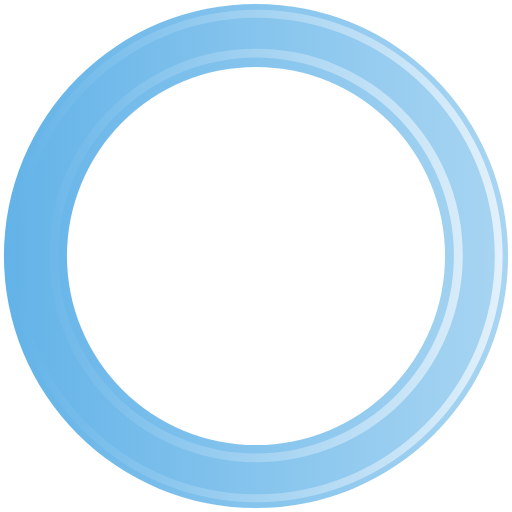
t = 0.00 s
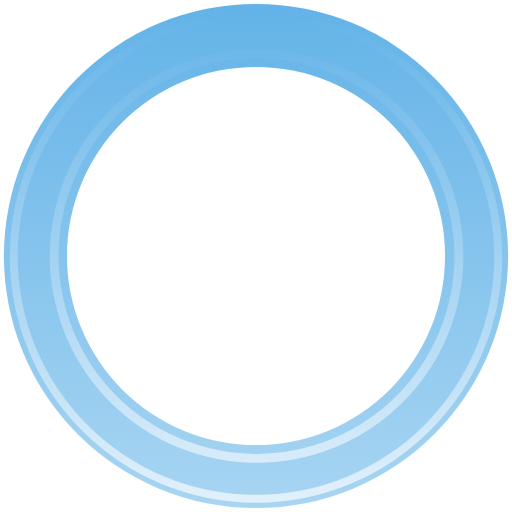
t = 0.35 s
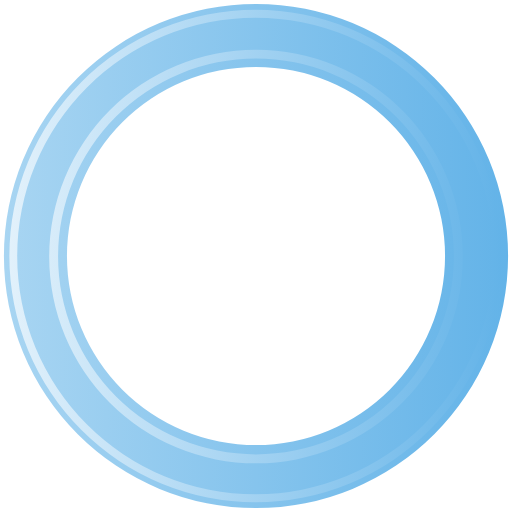
t = 0.70 s
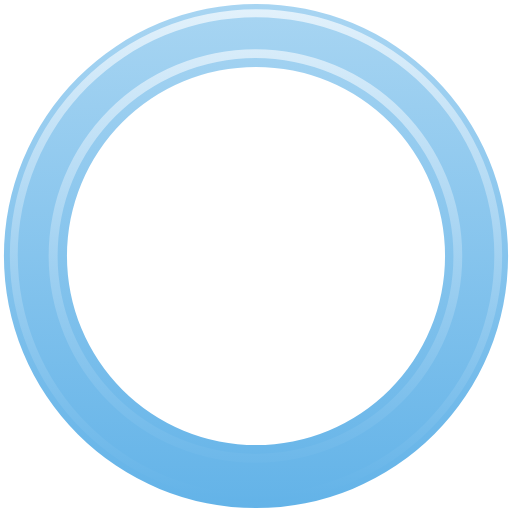
t = 1.05 s

The animated SVG that drew these frames (rendered in a browser with its animation timeline set to each time). Animation: 1 SMIL element (animateTransform=1); one cycle of 1.40 s, repeats indefinitely.

<?xml version="1.0" encoding="UTF-8" standalone="no"?><svg xmlns:svg="http://www.w3.org/2000/svg" xmlns="http://www.w3.org/2000/svg" xmlns:xlink="http://www.w3.org/1999/xlink" version="1.0" width="64px" height="64px" viewBox="0 0 128 128" xml:space="preserve"><g><linearGradient id="linear-gradient"><stop offset="0%" stop-color="#63b3e8"/><stop offset="100%" stop-color="#a8d5f2"/></linearGradient><linearGradient id="linear-gradient2"><stop offset="0%" stop-color="#63b3e8"/><stop offset="100%" stop-color="#e2f1fb"/></linearGradient><path d="M64 .98A63.02 63.02 0 1 1 .98 64 63.02 63.02 0 0 1 64 .98zm0 15.76A47.26 47.26 0 1 1 16.74 64 47.26 47.26 0 0 1 64 16.74z" fill-rule="evenodd" fill="url(#linear-gradient)"/><path d="M64.12 125.54A61.54 61.54 0 1 1 125.66 64a61.54 61.54 0 0 1-61.54 61.54zm0-121.1A59.57 59.57 0 1 0 123.7 64 59.57 59.57 0 0 0 64.1 4.43zM64 115.56a51.7 51.7 0 1 1 51.7-51.7 51.7 51.7 0 0 1-51.7 51.7zM64 14.4a49.48 49.48 0 1 0 49.48 49.48A49.48 49.48 0 0 0 64 14.4z" fill-rule="evenodd" fill="url(#linear-gradient2)"/><animateTransform attributeName="transform" type="rotate" from="0 64 64" to="360 64 64" dur="1400ms" repeatCount="indefinite"></animateTransform></g></svg>